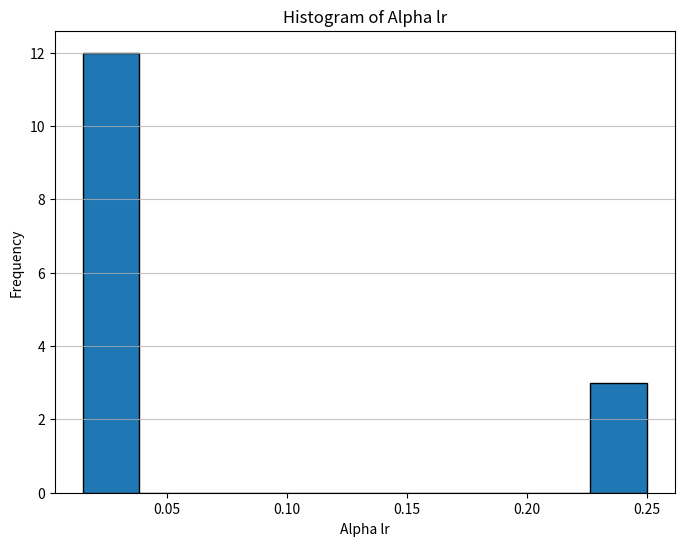
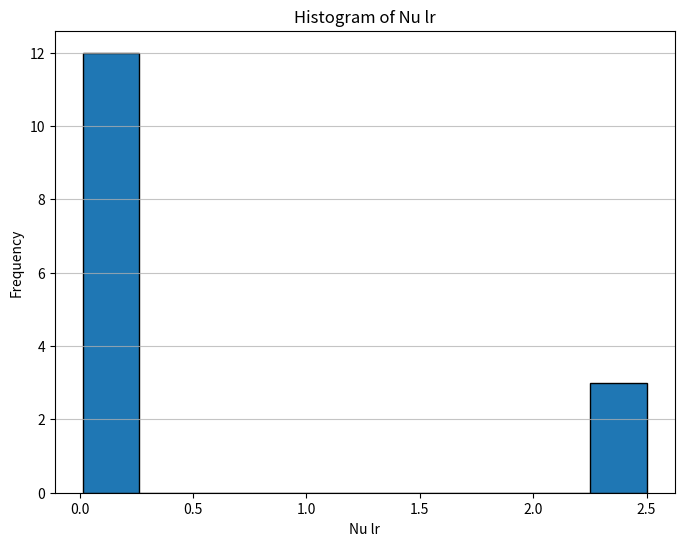
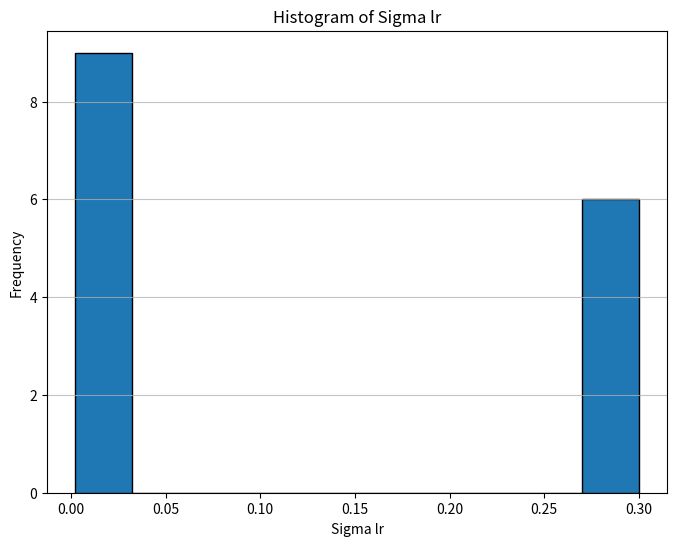

The script that saved these images, in order:
# Generated from /Users/cui/Documents/GitHub/HighDimSpatialStatistics/temporary_code/Untitled1.ipynb on 2026-02-03 10:30:29
# DO NOT EDIT: regenerate via scripts/tools/convert_notebooks.py

# %%
import pandas as pd
import matplotlib.pyplot as plt

# Create the DataFrame
data = {
    'File': [1, 2, 4, 11, 14, 17, 28, 29, 31, 32, 34, 35, 38, 41, 44],
    'Metric': [
        0.4851797137979485, 0.3304306244341856, 0.4205691512059789,
        0.5529444725072723, 0.4448945521877796, 0.44666093866479445,
        0.5629834121478279, 0.5696192010769291, 0.5535236275439431,
        0.5695402984610004, 0.5216698647360039, 0.5694269930203387,
        0.5659406736013709, 0.5661676849080745, 0.5659513959622372
    ],
    'Alpha lr': [
        0.015, 0.015, 0.015, 0.0205, 0.0205, 0.0205,
        0.025, 0.025, 0.025, 0.025, 0.025, 0.025,
        0.25, 0.25, 0.25
    ],
    'Nu lr': [
        0.015, 0.015, 0.0205, 0.015, 0.0205, 0.026,
        0.025, 0.025, 0.25, 0.25, 2.5, 2.5,
        0.025, 0.25, 2.5
    ],
    'Sigma lr': [
        0.00225, 0.003, 0.00225, 0.003, 0.003, 0.003,
        0.03, 0.3, 0.03, 0.3, 0.03, 0.3,
        0.3, 0.3, 0.3
    ]
}

df = pd.DataFrame(data)

# Plot histograms
parameters = ['Alpha lr', 'Nu lr', 'Sigma lr']
for param in parameters:
    plt.figure(figsize=(8, 6))
    plt.hist(df[param], bins=10, edgecolor='black')
    plt.title(f'Histogram of {param}')
    plt.xlabel(param)
    plt.ylabel('Frequency')
    plt.grid(axis='y', alpha=0.75)
    plt.show()

# %%
for key in ["Alpha lr", "Nu lr", "Sigma lr"]:
    print(sum(data[key])/len(data[key]))

# %%
pass

# %%
pass
